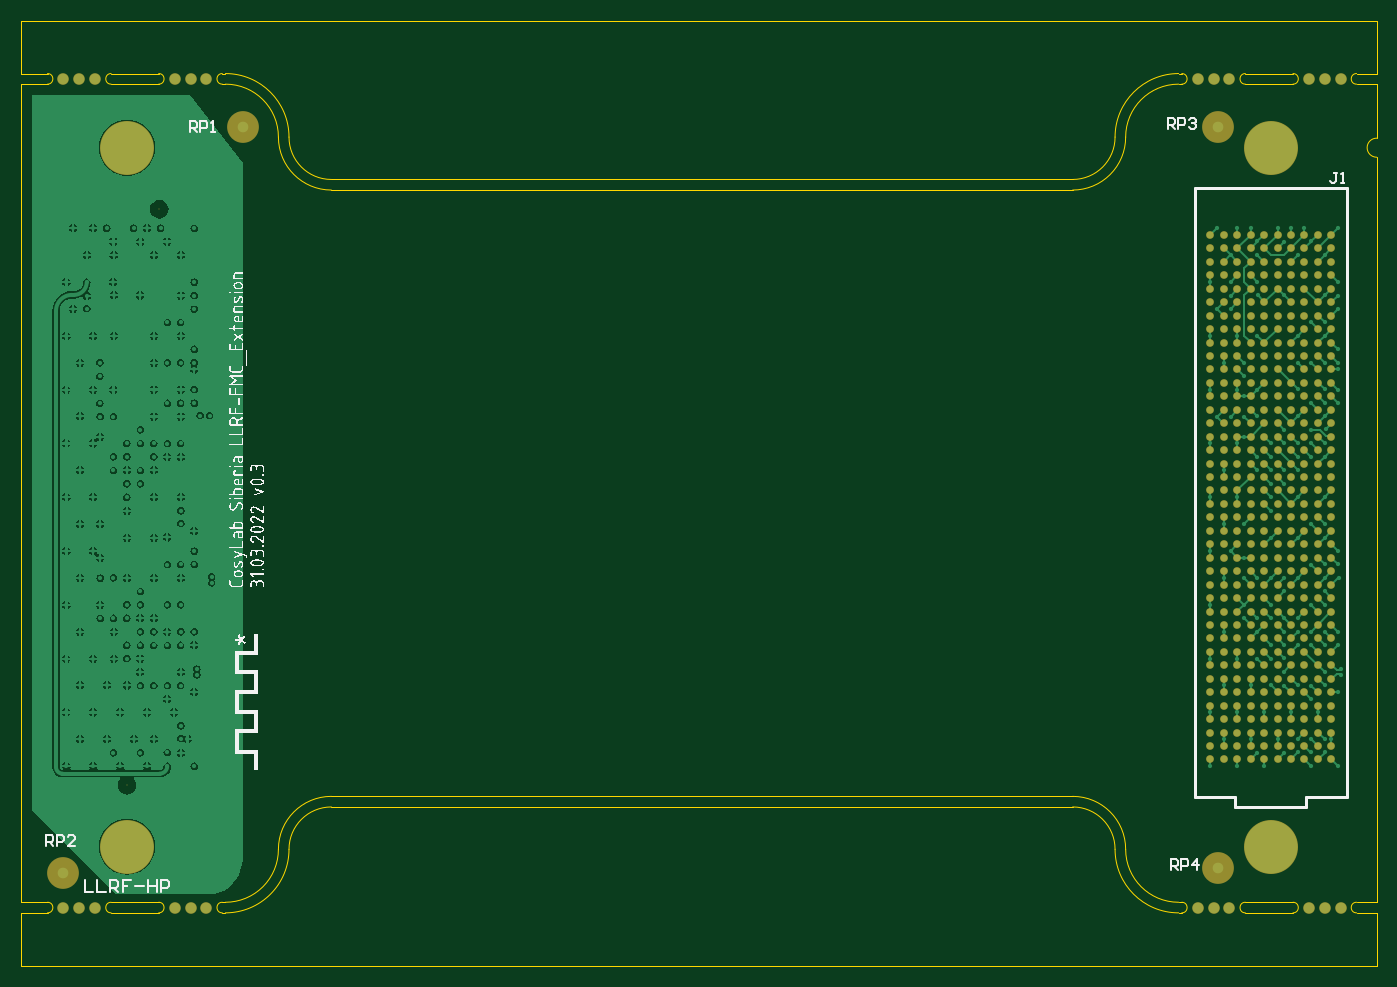
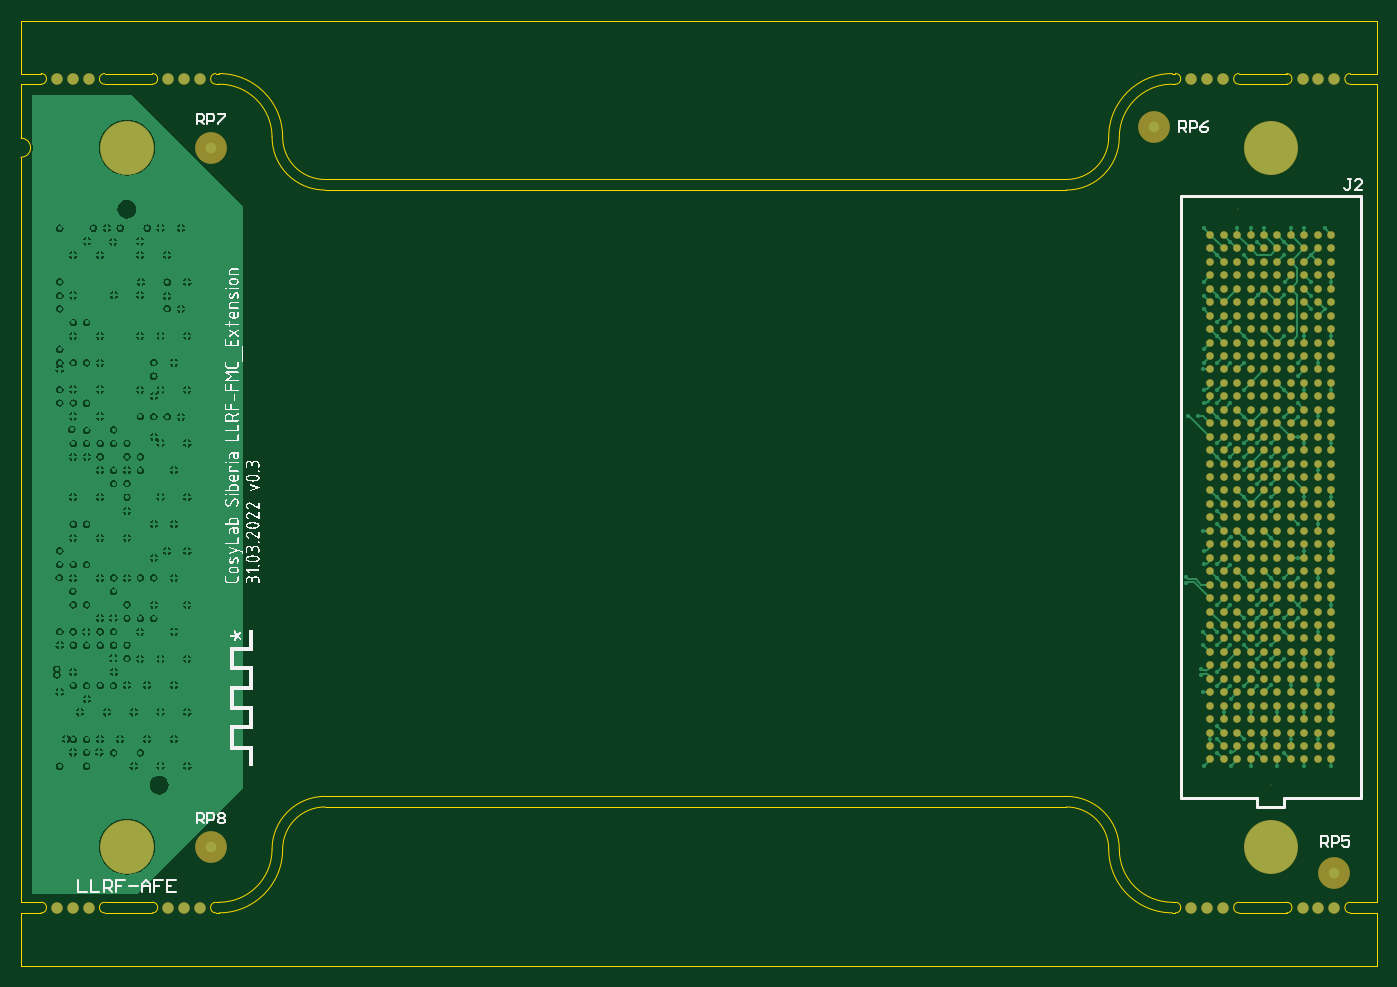
Circuit board: 7 layer files. Board 128.0 x 89.2 mm.
- bottom_copper: llrf_fmc_extension.GBL (115889 bytes)
- bottom_silk: llrf_fmc_extension.GBO (111100 bytes)
- bottom_mask: llrf_fmc_extension.GBS (8643 bytes)
- outline: llrf_fmc_extension.GM1 (3817 bytes)
- top_copper: llrf_fmc_extension.GTL (115184 bytes)
- top_silk: llrf_fmc_extension.GTO (110719 bytes)
- top_mask: llrf_fmc_extension.GTS (8626 bytes)

=== bottom_copper: llrf_fmc_extension.GBL (115889 bytes, source omitted) ===
=== bottom_silk: llrf_fmc_extension.GBO (111100 bytes, source omitted) ===
=== bottom_mask: llrf_fmc_extension.GBS (8643 bytes, source omitted) ===
=== outline: llrf_fmc_extension.GM1 ===
G04*
G04 #@! TF.GenerationSoftware,Altium Limited,Altium Designer,21.8.1 (53)*
G04*
G04 Layer_Color=16711935*
%FSAX43Y43*%
%MOMM*%
G71*
G04*
G04 #@! TF.SameCoordinates,1811E041-B113-4E41-AA8A-15301D721C4D*
G04*
G04*
G04 #@! TF.FilePolarity,Positive*
G04*
G01*
G75*
%ADD23C,0.100*%
D23*
X0342300Y0185000D02*
G03*
X0336300Y0191000I-0006000J0000000D01*
G01*
X0342300Y0185000D02*
G03*
X0346300Y0181000I0004000J0000000D01*
G01*
X0416300Y0181000D02*
G03*
X0420300Y0185000I-0000000J0004000D01*
G01*
X0426300Y0191000D02*
G03*
X0420300Y0185000I0000000J-0006000D01*
G01*
X0420300Y0117750D02*
G03*
X0426300Y0111750I0006000J0000000D01*
G01*
X0420300Y0117750D02*
G03*
X0416300Y0121750I-0004000J0000000D01*
G01*
X0336300Y0112750D02*
G03*
X0341300Y0117750I-0000000J0005000D01*
G01*
X0346300Y0121750D02*
G03*
X0342300Y0117750I0000000J-0004000D01*
G01*
X0330000Y0190000D02*
G03*
X0330000Y0191000I0000000J0000500D01*
G01*
X0336000Y0191000D02*
G03*
X0336000Y0190000I0000000J-0000500D01*
G01*
X0432600Y0112750D02*
G03*
X0432600Y0111750I0000000J-0000500D01*
G01*
X0426600Y0111750D02*
G03*
X0426600Y0112750I0000000J0000500D01*
G01*
X0330000Y0111750D02*
G03*
X0330000Y0112750I0000000J0000500D01*
G01*
X0336000Y0112750D02*
G03*
X0336000Y0111750I0000000J-0000500D01*
G01*
X0426600Y0190000D02*
G03*
X0426600Y0191000I0000000J0000500D01*
G01*
X0432600Y0191000D02*
G03*
X0432600Y0190000I0000000J-0000500D01*
G01*
X0443100Y0191000D02*
G03*
X0443100Y0190000I0000000J-0000500D01*
G01*
X0437100Y0190000D02*
G03*
X0437100Y0191000I0000000J0000500D01*
G01*
X0443100Y0112750D02*
G03*
X0443100Y0111750I0000000J-0000500D01*
G01*
X0437100Y0111750D02*
G03*
X0437100Y0112750I0000000J0000500D01*
G01*
X0319500Y0111750D02*
G03*
X0319500Y0112750I0000000J0000500D01*
G01*
X0325500Y0112750D02*
G03*
X0325500Y0111750I0000000J-0000500D01*
G01*
X0325500Y0191000D02*
G03*
X0325500Y0190000I0000000J-0000500D01*
G01*
X0319500Y0190000D02*
G03*
X0319500Y0191000I0000000J0000500D01*
G01*
X0341300Y0185000D02*
G03*
X0336300Y0190000I-0005000J-0000000D01*
G01*
X0426300D02*
G03*
X0421300Y0185000I0000000J-0005000D01*
G01*
X0336300Y0111750D02*
G03*
X0342300Y0117750I-0000000J0006000D01*
G01*
X0445000Y0184900D02*
G03*
X0445000Y0183100I0000000J-0000900D01*
G01*
X0346300Y0122750D02*
G03*
X0341300Y0117750I0000000J-0005000D01*
G01*
X0421300D02*
G03*
X0426300Y0112750I0005000J0000000D01*
G01*
X0421300Y0117750D02*
G03*
X0416300Y0122750I-0005000J0000000D01*
G01*
X0416300Y0180000D02*
G03*
X0421300Y0185000I-0000000J0005000D01*
G01*
X0341300D02*
G03*
X0346300Y0180000I0005000J0000000D01*
G01*
X0346300Y0181000D02*
X0416300D01*
X0336000Y0191000D02*
X0336300Y0191000D01*
X0426300Y0191000D02*
X0426600Y0191000D01*
X0426300Y0111750D02*
X0426600Y0111750D01*
X0336000Y0111750D02*
X0336300Y0111750D01*
X0346300Y0121750D02*
X0416300D01*
X0317000Y0196000D02*
X0445000D01*
X0317000Y0106750D02*
X0445000D01*
X0317000Y0106750D02*
Y0111750D01*
X0432600Y0191000D02*
X0437100D01*
X0443100Y0191000D02*
X0445000D01*
X0443100Y0190000D02*
X0445000D01*
X0432600Y0190000D02*
X0437100D01*
X0325500Y0190000D02*
X0330000D01*
X0317000Y0190000D02*
X0319500D01*
X0317000Y0191000D02*
X0319500D01*
X0325500Y0191000D02*
X0330000D01*
X0336000Y0112750D02*
X0336300D01*
X0325500Y0111750D02*
X0330000D01*
X0317000Y0111750D02*
X0319500D01*
X0317000Y0112750D02*
X0319500D01*
X0325500Y0112750D02*
X0330000D01*
X0432600D02*
X0437100D01*
X0443100Y0112750D02*
X0445000D01*
X0443100Y0111750D02*
X0445000D01*
X0432600Y0111750D02*
X0437100D01*
X0445000Y0106750D02*
Y0111750D01*
X0336000Y0190000D02*
X0336300D01*
X0317000Y0183100D02*
Y0190000D01*
X0426300D02*
X0426600D01*
X0445000Y0184900D02*
Y0190000D01*
Y0191000D02*
Y0196000D01*
X0317000Y0191000D02*
Y0196000D01*
Y0112750D02*
Y0183100D01*
X0445000D02*
X0445000Y0112750D01*
X0426300D02*
X0426600D01*
X0346300Y0122750D02*
X0416300D01*
X0346300Y0180000D02*
X0416300D01*
M02*

=== top_copper: llrf_fmc_extension.GTL (115184 bytes, source omitted) ===
=== top_silk: llrf_fmc_extension.GTO (110719 bytes, source omitted) ===
=== top_mask: llrf_fmc_extension.GTS (8626 bytes, source omitted) ===
